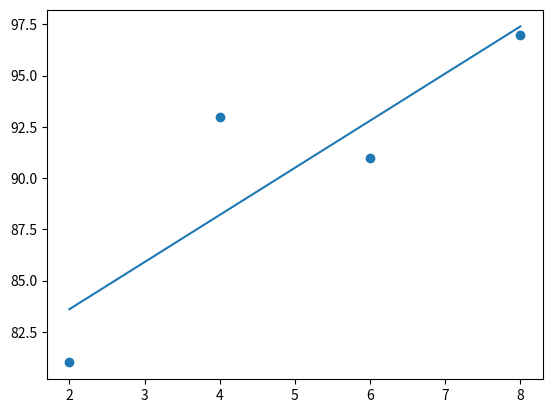

Source code (Python):
import numpy as np
import pandas as pd
import matplotlib.pyplot as plt

# 공부시간 X와 성적 Y의 리스트를 만듭니다.
data = [[2, 81], [4, 93], [6, 91], [8, 97]]
x = [i[0] for i in data]
y = [i[1] for i in data]

# 그래프로 나타내 봅니다.
# plt.figure(figsize=(8, 5))
# plt.scatter(x, y)
# plt.show()

# 리스트로 되어 있는 x와 y값을 넘파이 배열로 바꾸어 줍니다.(인덱스를 주어 하나씩 불러와 계산이 가능해 지도록 하기 위함입니다.)
x_data = np.array(x)
y_data = np.array(y)

# 기울기 a와 절편 b의 값을 초기화 합니다.
a = 0
b = 0

# 학습률을 정합니다.
lr = 0.02

# 몇 번 반복될지를 설정합니다.
epochs = 2001

# 경사 하강법을 시작합니다.
for i in range(epochs):  # epoch 수 만큼 반복
    y_hat = a * x_data + b  # y를 구하는 식을 세웁니다
    error = y_data - y_hat  # 오차를 구하는 식입니다.
    
    a_diff = -(2/len(x_data)) * sum(x_data * (error))  # 오차함수를 a로 미분한 값입니다.
    b_diff = -(2/len(x_data)) * sum(error)  # 오차함수를 b로 미분한 값입니다.
    
    a = a - lr * a_diff  # 학습률을 곱해 기존의 a값을 업데이트합니다.
    b = b - lr * b_diff  # 학습률을 곱해 기존의 b값을 업데이트합니다.
    
    if i % 50 == 0:    # 100번 반복될 때마다 현재의 a값, b값을 출력합니다.
        print("epoch=%.f, 기울기=%.04f, 절편=%.04f" % (i, a, b))


# 앞서 구한 기울기와 절편을 이용해 그래프를 그려 봅니다.
y_pred = a * x_data + b
plt.scatter(x, y)
plt.plot([min(x_data), max(x_data)], [min(y_pred), max(y_pred)])
plt.show()
